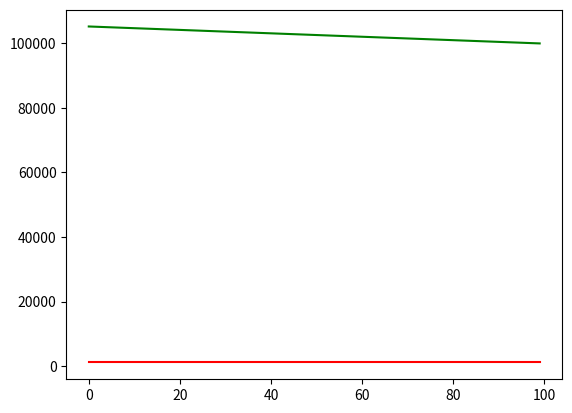

The matplotlib source for this figure:
import math
import numpy as np
import json


class Speed_Utils:
    def __init__(self, Path='Weights/carLine.json'):
        self.road_width = 3.25  # m

        # with open(Path, encoding='utf-8') as f:
        #     self.CarLine = json.load(f)
        self.CarLine = {"left_line": [[1712, 1143, 1825, 1144]], "right_line": [[1958, 1403, 1963, 1138]]}
        self.left_line = self.CarLine.get('left_line')[0]
        self.right_line = self.CarLine.get('right_line')[0]

        self.lwb, self.rwb = self.car_line_wb()

    def get_function_from_points(self, x1, y1, x2, y2):
        w = (y2 - y1) / max(x2 - x1, 0.000001)
        b = -(x1 * w) + y1
        return [w, b], lambda x: w * x + b

    def get_dis(self, dis1, dis2):
        x1, y1 = dis1
        x2, y2 = dis2
        cd = pow(y2 - y1, 2) + pow(x2 - x1, 2)
        return pow(cd, 0.5)

    def car_line_wb(self):
        lwb, _ = self.get_function_from_points(*self.left_line)
        rwb, _ = self.get_function_from_points(*self.right_line)
        return lwb, rwb

    def get_pivot_dis(self, y):
        pivot_dis = (y - self.rwb[1]) / self.rwb[0] - (y - self.lwb[1]) / max(self.lwb[0], 0.000001)
        pivot_dis = (y - self.rwb[1]) / self.rwb[0] - (y - self.lwb[1]) / max(self.lwb[0], 0.000001)
        return abs(pivot_dis)

    def angle2radian(self, x):
        return x / 180 * math.pi

    def radian2angle(self, x):
        return x * 180 / math.pi

    def int2angle(self, x):
        return np.arctan(x)

    def add_angle(self, x, add_angle):
        return np.tan(self.angle2radian(self.int2angle(x) + add_angle))


if __name__ == '__main__':
    from matplotlib import pyplot as plt

    speed_utils = Speed_Utils('../Weights/carLine.json')
    lfunc = lambda x: speed_utils.lwb[0] * x + speed_utils.lwb[1]
    rfunc = lambda x: speed_utils.rwb[0] * x + speed_utils.rwb[1]

    x = [i for i in range(100)]
    ly = []
    ry = []
    for i in x:
        ly.append(lfunc(i))
        ry.append(rfunc(i))

    plt.plot(x, ly, color='r')
    plt.plot(x, ry, color='g')
    plt.show()
    pass
